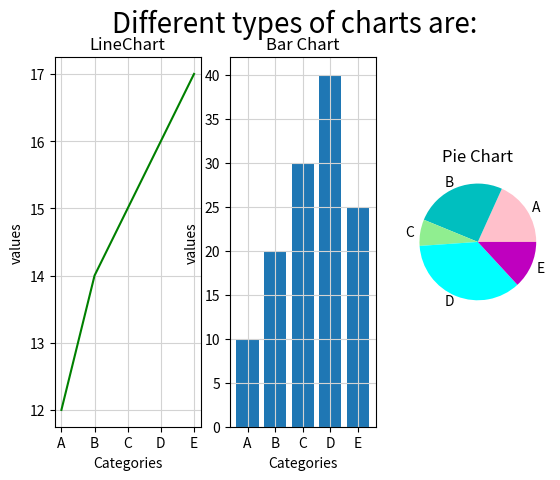

This chart was generated by the following Python code:
""" 

    @Author: Likhitha S
    @Date: 21-10-2024 13:30
    @Last Modified by: Likhitha S
    @Last Modified time: 21-10-2024 13:30
    @Title:  Write a Python program to create multiple types of charts 

           
"""

import matplotlib.pyplot as plt
import numpy as np

def main():
    """

        Description: 
            This function is used to ploat a different type of charts.
        Parameters: 
           x, y0, y1 and y2  are list of points used to plota different types of graph
        return:
            It displays all types of graph.

    """
    
    x=np.array(['A', 'B', 'C', 'D', 'E'])
    y0=[12,14,15,16,17]# for line plottings
    y1=[10,20,30,40,25] # for bar graph
    y2=[25,35,10,49,18] # for piechart
    
    print('--line plot---')
    #plt.figure(figsize=(2,10)) # it helps to specify the width and height for all charts.
    #plot1
    plt.subplot(1,3,1)
    plt.plot(x,y0, color='g')
    plt.title("LineChart")
    plt.xlabel("Categories")
    plt.ylabel("values")
    plt.grid(c='lightgrey')
   
    print('---bar graph---')
    #plot2
    plt.subplot(1,3,2)
    plt.bar(x,y1)
    plt.title("Bar Chart")
    plt.xlabel('Categories')
    plt.ylabel('values')
    plt.grid(c='lightgrey')

    print("---pie chart---")
    #plot3
    plt.subplot(1,3,3)
    c=['pink','c','lightgreen','aqua','m']
    plt.pie(y2, labels=x, colors=c)
    plt.title("Pie Chart")
    plt.suptitle("Different types of charts are:", color='k', size=20)
    
    plt.show()
    
if __name__=="__main__":
    main()
    